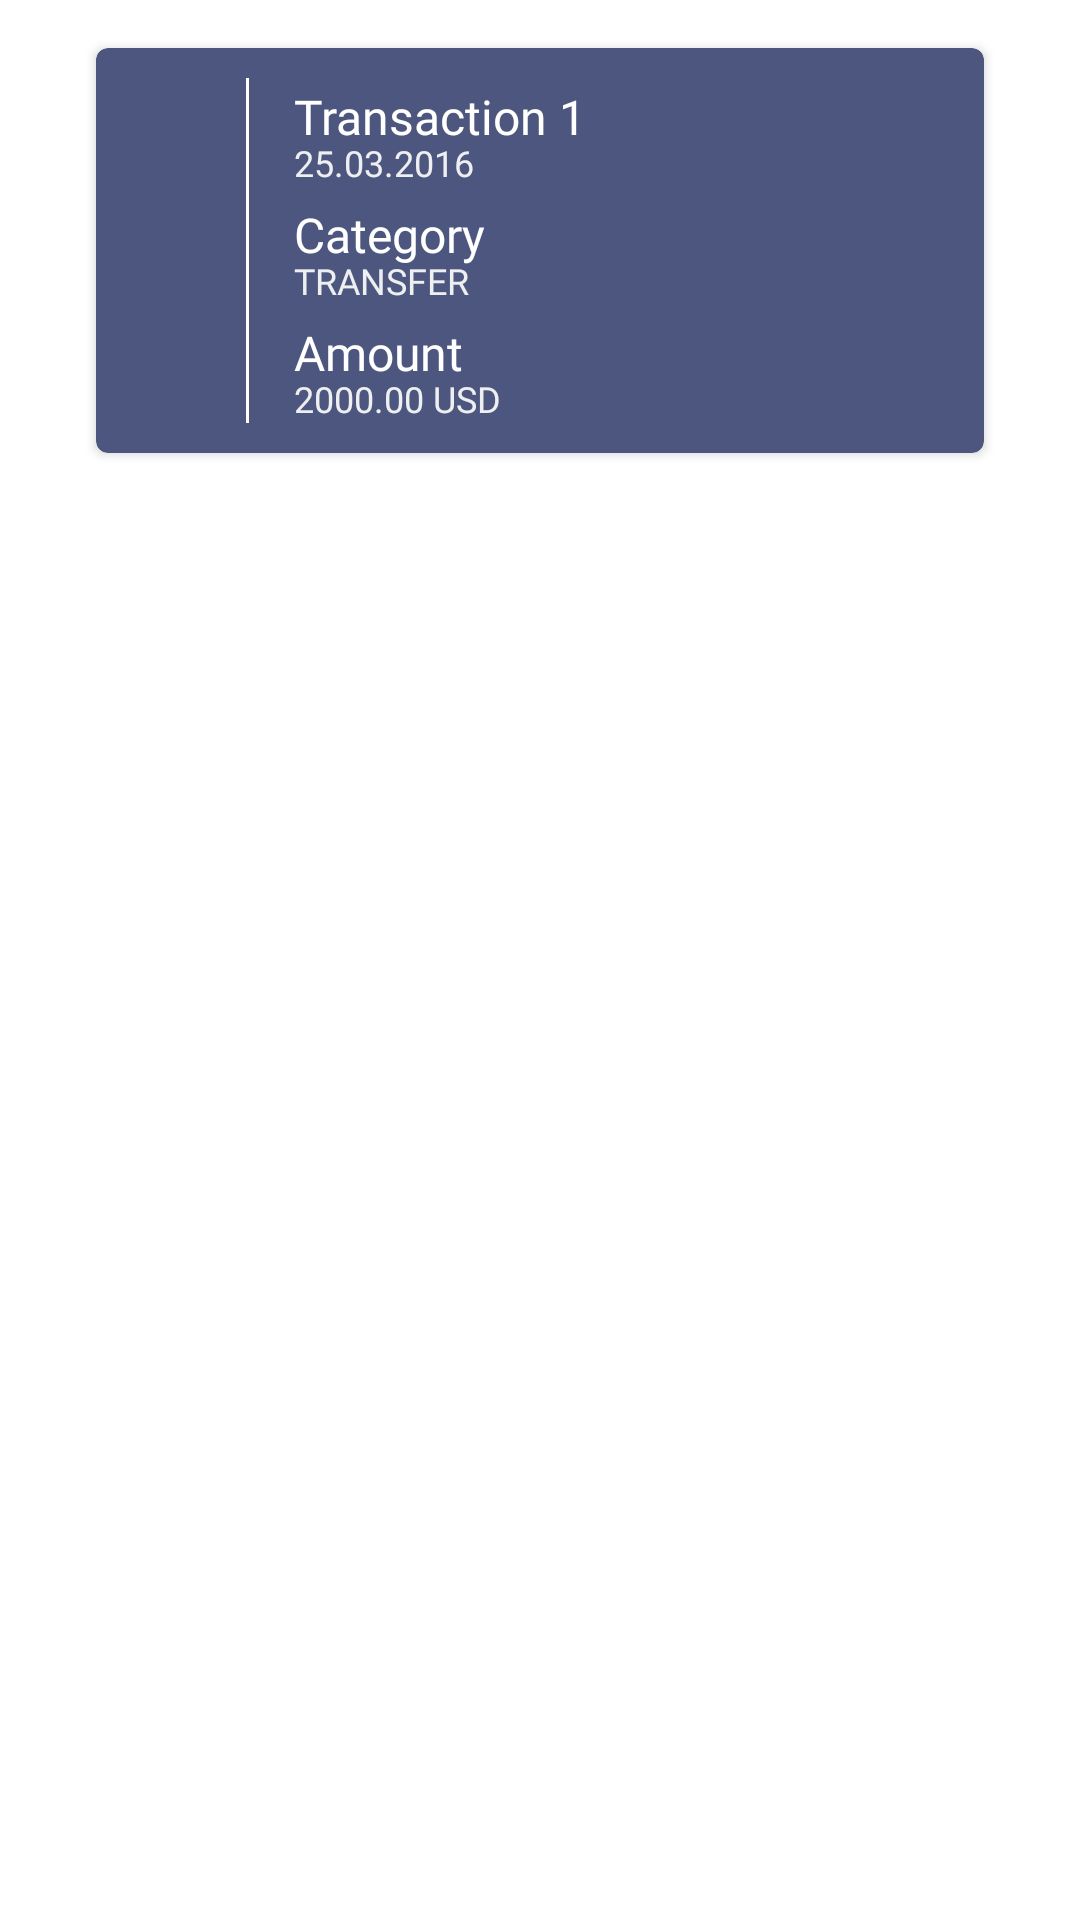

Reconstruct the res/layout file that produces this screen, plus the resources it refers to.
<!-- AndroidManifest.xml: application theme Theme.MBanking -->
<!-- res/layout/transaction_item.xml -->
<?xml version="1.0" encoding="utf-8"?>
<androidx.constraintlayout.widget.ConstraintLayout xmlns:android="http://schemas.android.com/apk/res/android"
    xmlns:app="http://schemas.android.com/apk/res-auto"
    android:layout_width="match_parent"
    android:layout_height="170dp"
    android:gravity="top"
    android:orientation="horizontal">

    <com.google.android.material.card.MaterialCardView
        android:id="@+id/card"
        android:layout_width="match_parent"
        android:layout_height="135dp"
        android:layout_marginHorizontal="32dp"
        android:layout_marginTop="16dp"
        android:layout_marginBottom="5dp"
        android:backgroundTint="@color/blueBg"
        app:cardElevation="2dp"
        app:layout_constraintStart_toStartOf="parent"
        app:layout_constraintTop_toTopOf="parent">

        <androidx.constraintlayout.widget.ConstraintLayout
            android:layout_width="match_parent"
            android:layout_height="match_parent">

            <androidx.constraintlayout.widget.Guideline
                android:id="@+id/guidelineCardFirst"
                android:layout_width="wrap_content"
                android:layout_height="wrap_content"
                android:orientation="horizontal"
                app:layout_constraintGuide_percent="0.16" />

            <androidx.constraintlayout.widget.Guideline
                android:id="@+id/guidelineCardSecond"
                android:layout_width="wrap_content"
                android:layout_height="wrap_content"
                android:orientation="horizontal"
                app:layout_constraintGuide_percent="0.32" />

            <androidx.constraintlayout.widget.Guideline
                android:id="@+id/guidelineCardThird"
                android:layout_width="wrap_content"
                android:layout_height="wrap_content"
                android:orientation="horizontal"
                app:layout_constraintGuide_percent="0.48" />

            <androidx.constraintlayout.widget.Guideline
                android:id="@+id/guidelineCardFourth"
                android:layout_width="wrap_content"
                android:layout_height="wrap_content"
                android:orientation="horizontal"
                app:layout_constraintGuide_percent="0.64" />

            <TextView
                android:id="@+id/txtTransactionDescription"
                android:layout_width="wrap_content"
                android:layout_height="wrap_content"
                android:layout_marginStart="16dp"
                android:fontFamily="@font/roboto_bold"
                android:text="@string/hintTransaction"
                android:textColor="@color/white"
                android:textSize="16sp"
                app:layout_constraintStart_toStartOf="@id/verticalLine"
                app:layout_constraintTop_toTopOf="parent"
                android:layout_marginTop="12dp"/>

            <TextView
                android:id="@+id/txtTransactionDate"
                android:layout_width="wrap_content"
                android:layout_height="wrap_content"
                android:layout_marginStart="16dp"
                android:fontFamily="@font/roboto_bold"
                android:text="@string/hintDate"
                android:textColor="@color/dirtyWhiteBg"
                android:textSize="12sp"
                android:layout_marginTop="18dp"
                app:layout_constraintStart_toStartOf="@id/verticalLine"
                app:layout_constraintTop_toTopOf="@id/txtTransactionDescription" />

            <TextView
                android:id="@+id/lblCategory"
                android:layout_width="wrap_content"
                android:layout_height="wrap_content"
                android:layout_marginTop="5dp"
                android:layout_marginStart="16dp"
                android:fontFamily="@font/roboto_bold"
                android:text="@string/lblType"
                android:textColor="@color/white"
                android:textSize="16sp"
                app:layout_constraintStart_toStartOf="@id/verticalLine"
                app:layout_constraintTop_toBottomOf="@id/txtTransactionDate" />

            <TextView
                android:id="@+id/txtTransactionType"
                android:layout_width="wrap_content"
                android:layout_height="wrap_content"
                android:layout_marginStart="16dp"
                android:fontFamily="@font/roboto_bold"
                android:text="@string/hintType"
                android:textColor="@color/dirtyWhiteBg"
                android:textSize="12sp"
                android:layout_marginTop="18dp"
                app:layout_constraintStart_toStartOf="@id/verticalLine"
                app:layout_constraintTop_toTopOf="@id/lblCategory" />
            <TextView
                android:id="@+id/lblAmount"
                android:layout_width="wrap_content"
                android:layout_height="wrap_content"
                android:layout_marginTop="5dp"
                android:layout_marginStart="16dp"
                android:fontFamily="@font/roboto_bold"
                android:text="@string/lblAmount"
                android:textColor="@color/white"
                android:textSize="16sp"
                app:layout_constraintStart_toStartOf="@id/verticalLine"
                app:layout_constraintTop_toBottomOf="@id/txtTransactionType" />

            <TextView
                android:id="@+id/txtTransactionAmount"
                android:layout_width="wrap_content"
                android:layout_height="wrap_content"
                android:fontFamily="@font/roboto_bold"
                android:text="@string/hintAmount"
                android:textColor="@color/dirtyWhiteBg"
                android:textSize="12sp"
                android:layout_marginTop="18dp"
                android:layout_marginStart="16dp"
                app:layout_constraintStart_toStartOf="@id/verticalLine"
                app:layout_constraintTop_toTopOf="@id/lblAmount" />
            <TextView
                android:id="@+id/lblCurrency"
                android:layout_width="wrap_content"
                android:layout_height="wrap_content"
                android:layout_marginStart="3dp"
                android:fontFamily="@font/roboto_bold"
                android:text="@string/lblCurrency"
                android:textColor="@color/dirtyWhiteBg"
                android:textSize="12sp"
                android:layout_marginTop="18dp"
                app:layout_constraintStart_toEndOf="@id/txtTransactionAmount"
                app:layout_constraintTop_toTopOf="@id/lblAmount" />

            <ImageView
                android:id="@+id/transactionIcon"
                android:layout_width="30dp"
                android:layout_height="30dp"
                android:tint="@color/white"
                android:src="@drawable/ic_coins"
                android:layout_marginStart="10dp"
                app:layout_constraintTop_toTopOf="parent"
                app:layout_constraintBottom_toBottomOf="parent"
                app:layout_constraintStart_toStartOf="parent"/>
            <View
                android:id="@+id/verticalLine"
                app:layout_constraintStart_toEndOf="@id/transactionIcon"
                app:layout_constraintTop_toTopOf="parent"
                android:layout_marginStart="10dp"
                android:layout_marginVertical="10dp"
                android:layout_width="1dp"
                android:layout_height="match_parent"
                android:background="@color/white" />
        </androidx.constraintlayout.widget.ConstraintLayout>


    </com.google.android.material.card.MaterialCardView>


</androidx.constraintlayout.widget.ConstraintLayout>
<!-- resources referenced by this layout -->
<resources>
  <color name="blueBg">#4C567E</color>
  <color name="dirtyWhiteBg">#EEEFF1</color>
  <color name="white">#FFFFFFFF</color>
  <string name="hintAmount">2000.00</string>
  <string name="hintDate">25.03.2016</string>
  <string name="hintTransaction">Transaction 1</string>
  <string name="hintType">TRANSFER</string>
  <string name="lblAmount">Amount</string>
  <string name="lblCurrency">USD</string>
  <string name="lblType">Category</string>
  <style name="Theme.MBanking" parent="Theme.MaterialComponents.DayNight.NoActionBar">
          
          <item name="colorPrimary">@color/darkBlueBg</item>
          <item name="colorPrimaryVariant">@color/darkBlueBg</item>
          <item name="colorOnPrimary">@color/white</item>
          
          <item name="colorSecondary">@color/teal_200</item>
          <item name="colorSecondaryVariant">@color/teal_700</item>
          <item name="colorOnSecondary">@color/black</item>
          
          <item name="android:statusBarColor" tools:targetApi="l">?attr/colorPrimaryVariant</item>
          
      </style>
  <color name="darkBlueBg">#29304D</color>
  <color name="teal_200">#FF03DAC5</color>
  <color name="teal_700">#FF018786</color>
  <color name="black">#FF000000</color>
</resources>
